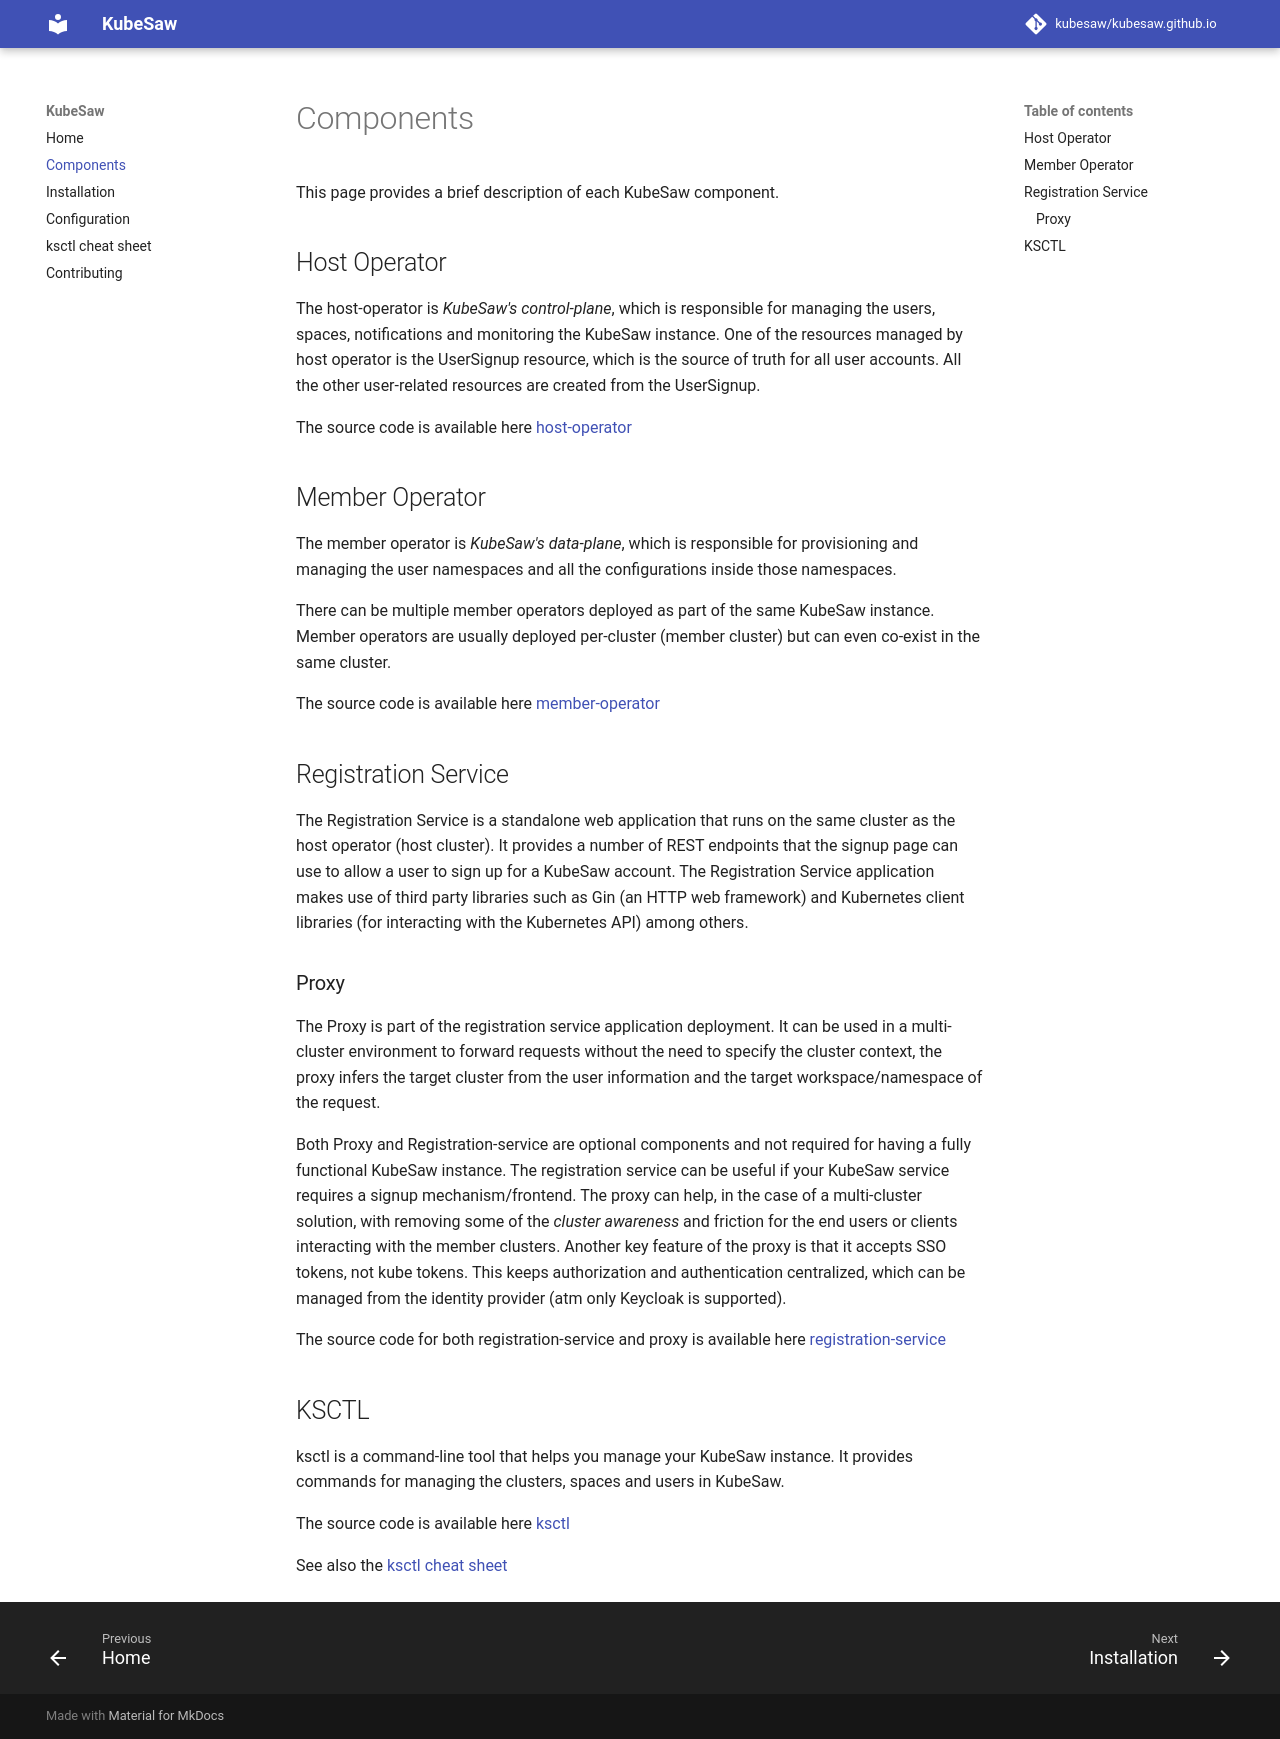

repository: mfrancisc/kubesaw.github.io · page: components/index.html · generator: mkdocs

# Components
This page provides a brief description of each KubeSaw component.

## Host Operator
The host-operator is _KubeSaw's control-plane_, which is responsible for managing the users, spaces, notifications and monitoring the KubeSaw instance.
One of the resources managed by host operator is the UserSignup resource, which is the source of truth for all user accounts. All the other user-related resources are created from the UserSignup.

The source code is available here [host-operator](https://github.com/codeready-toolchain/host-operator)

## Member Operator
The member operator is _KubeSaw's data-plane_, which is responsible for provisioning and managing the user namespaces and all the configurations inside those namespaces.

There can be multiple member operators deployed as part of the same KubeSaw instance. Member operators are usually deployed per-cluster (member cluster) but can even co-exist in the same cluster.

The source code is available here [member-operator](https://github.com/codeready-toolchain/member-operator)

## Registration Service
The Registration Service is a standalone web application that runs on the same cluster as the host operator
(host cluster).
It provides a number of REST endpoints that the signup page can use to allow a user to sign up for a KubeSaw account. 
The Registration Service application makes use of third party libraries such as Gin (an HTTP web framework)
and Kubernetes client libraries (for interacting with the Kubernetes API) among others.

### Proxy
The Proxy is part of the registration service application deployment.
It can be used in a multi-cluster environment to forward requests without the need to specify the cluster context,
the proxy infers the target cluster from the user information and the target workspace/namespace of the request.

Both Proxy and Registration-service are optional components and not required for having a fully functional KubeSaw instance.
The registration service can be useful if your KubeSaw service requires a signup mechanism/frontend.
The proxy can help, in the case of a multi-cluster solution, with removing some of the _cluster awareness_ and friction for the end users or clients interacting with the member clusters. Another key feature of the proxy is that it accepts SSO tokens, not kube tokens. This keeps authorization and authentication centralized, which can be managed from the identity provider (atm only Keycloak is supported).

The source code for both registration-service and proxy is available here [registration-service](https://github.com/codeready-toolchain/registration-service)

## KSCTL
ksctl is a command-line tool that helps you manage your KubeSaw instance. It provides commands for managing the clusters, spaces and users in KubeSaw.

The source code is available here [ksctl](https://github.com/kubesaw/ksctl)

See also the [ksctl cheat sheet](ksctl-cheat-sheet.md)
